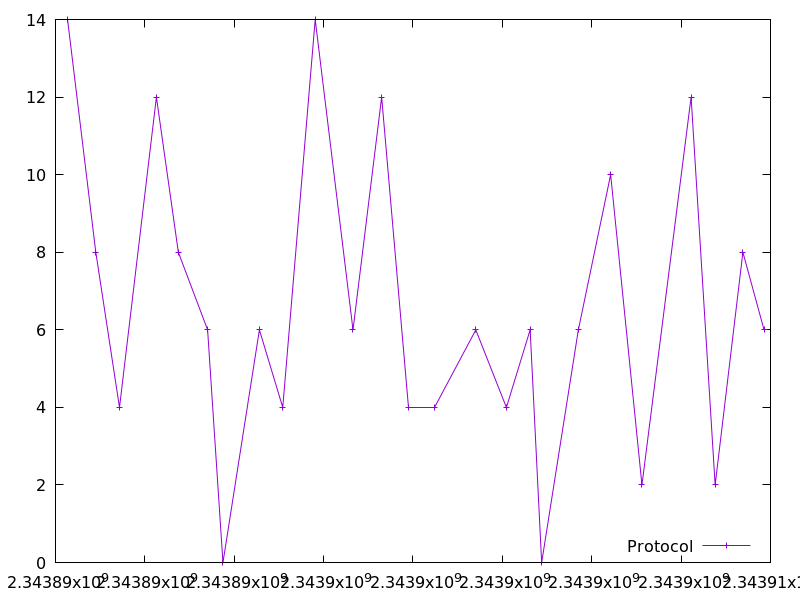

Source data for this figure (header and first rows):
2343890270.2188153, 14.0
2343890902, 8.0
2343891432, 4.0
2343892258, 12.0
2343892749, 8.0
2343893404, 6.0
2343893747, 0.0
2343894563, 6.0
2343895086, 4.0
2343895812, 14.0
2343896657, 6.0
2343897299, 12.0
2343897901, 4.0
2343898486, 4.0
2343899406, 6.0
2343900091, 4.0
2343900623, 6.0
2343900879, 0.0
2343901701, 6.0
2343902424, 10.0
2343903124, 2.0
2343904224, 12.0
2343904763, 2.0
2343905384, 8.0
2343905857, 6.0
